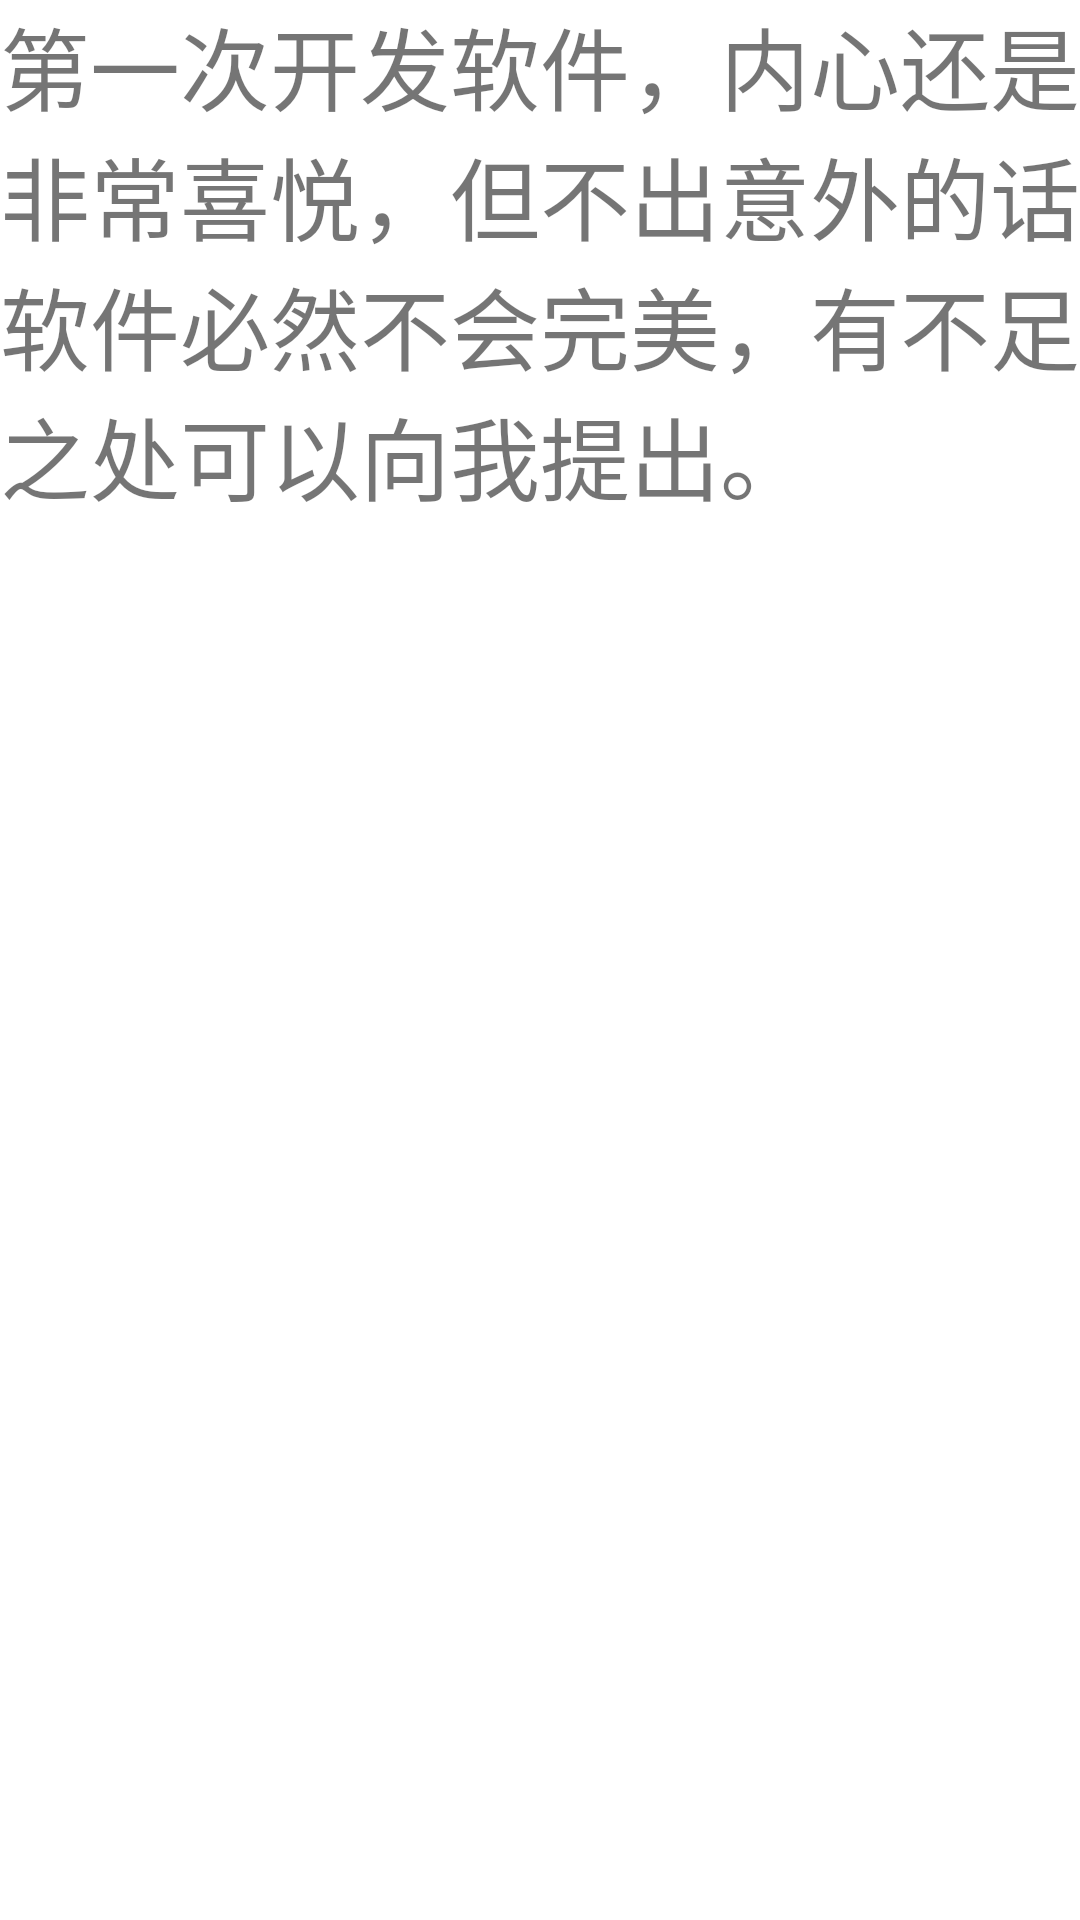

This screen was rendered from an Android layout file. Write that file and the resources it references.
<!-- AndroidManifest.xml: application theme Theme.Hongyan_test1 -->
<!-- res/layout/status_activity.xml -->
<?xml version="1.0" encoding="utf-8"?>
<androidx.constraintlayout.widget.ConstraintLayout
    xmlns:android="http://schemas.android.com/apk/res/android" android:layout_width="match_parent"
    android:layout_height="match_parent">
    <TextView
        android:layout_width="match_parent"
        android:layout_height="match_parent"
        android:textSize="30dp"
        android:text="第一次开发软件，内心还是非常喜悦，但不出意外的话软件必然不会完美，有不足之处可以向我提出。"
        />
</androidx.constraintlayout.widget.ConstraintLayout>
<!-- resources referenced by this layout -->
<resources>
  <style name="Theme.Hongyan_test1" parent="Theme.MaterialComponents.DayNight.DarkActionBar">
          
          <item name="colorPrimary">@color/purple_500</item>
          <item name="colorPrimaryVariant">@color/purple_700</item>
          <item name="colorOnPrimary">@color/white</item>
          
          <item name="colorSecondary">@color/teal_200</item>
          <item name="colorSecondaryVariant">@color/teal_700</item>
          <item name="colorOnSecondary">@color/black</item>
          
          <item name="android:statusBarColor" tools:targetApi="l">?attr/colorPrimaryVariant</item>
          
      </style>
  <!-- not gathered from this repository: default colours our renderer supplied (Android Studio template values) -->
  <color name="purple_500">#FF6200EE</color>
  <color name="purple_700">#FF3700B3</color>
  <color name="teal_200">#FF03DAC5</color>
  <color name="teal_700">#FF018786</color>
  <color name="black">#FF000000</color>
  <color name="white">#FFFFFFFF</color>
</resources>
